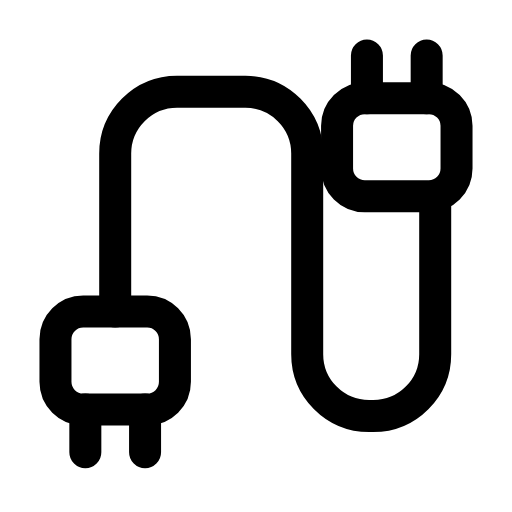
t = 0.00 s
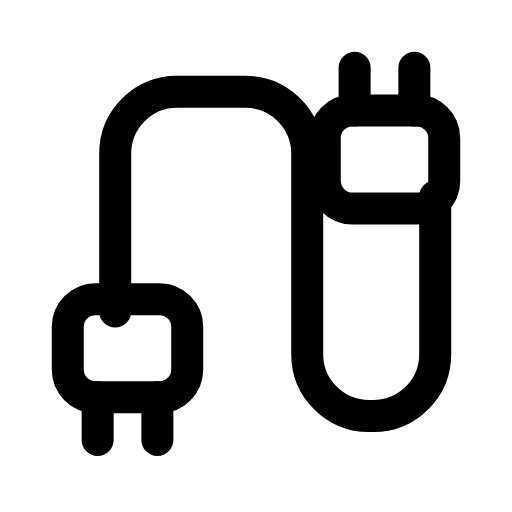
t = 0.28 s
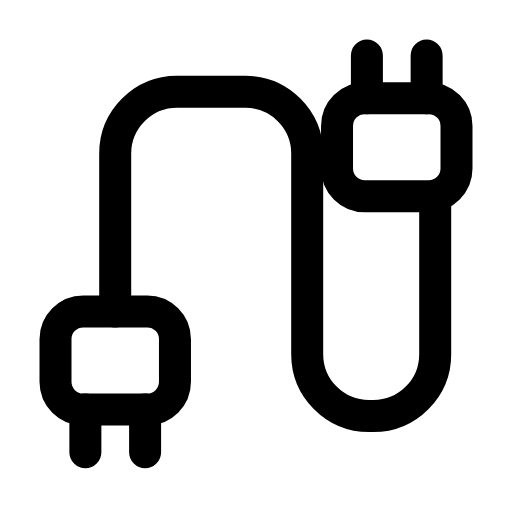
t = 0.56 s
t = 0.83 s: frame unchanged from t = 0.00 s, image omitted
t = 1.12 s: frame unchanged from t = 0.00 s, image omitted
t = 1.42 s: frame unchanged from t = 0.00 s, image omitted

The animated SVG that drew these frames (rendered in a browser with its animation timeline set to each time). Animation: 2 SMIL elements (animateTransform=2); one cycle of 1.70 s, repeats indefinitely.

<svg xmlns="http://www.w3.org/2000/svg" width="24" height="24" viewBox="0 0 24 24" fill="none"><g><animateTransform attributeName="transform" type="translate" values="0 0;0 0;0.7 -0.7;0 0;0 0;0 0;0 0;0.7 -0.7;0 0;0 0;0 0" keyTimes="0;0.135;0.2475;0.36;0.45;0.6;0.66;0.735;0.81;0.9;1" dur="1.7s" repeatCount="indefinite" calcMode="spline" keySplines="0.16 1 0.3 1;0.16 1 0.3 1;0.16 1 0.3 1;0.16 1 0.3 1;0.16 1 0.3 1;0.16 1 0.3 1;0.16 1 0.3 1;0.16 1 0.3 1;0.16 1 0.3 1;0.16 1 0.3 1"/><rect stroke="currentColor" stroke-width="1.5" stroke-linecap="round" stroke-linejoin="round" fill="none" x="2.6" y="14.6" width="5.6" height="4.6" rx="1.3"></rect><path stroke="currentColor" stroke-width="1.5" stroke-linecap="round" stroke-linejoin="round" fill="none" d="M4 19.2L4 21.2M6.8 19.2L6.8 21.2"></path></g><g><animateTransform attributeName="transform" type="translate" values="0 0;0 0;-0.7 0.7;0 0;0 0;0 0;0 0;-0.7 0.7;0 0;0 0;0 0" keyTimes="0;0.135;0.2475;0.36;0.45;0.6;0.66;0.735;0.81;0.9;1" dur="1.7s" repeatCount="indefinite" calcMode="spline" keySplines="0.16 1 0.3 1;0.16 1 0.3 1;0.16 1 0.3 1;0.16 1 0.3 1;0.16 1 0.3 1;0.16 1 0.3 1;0.16 1 0.3 1;0.16 1 0.3 1;0.16 1 0.3 1;0.16 1 0.3 1"/><rect stroke="currentColor" stroke-width="1.5" stroke-linecap="round" stroke-linejoin="round" fill="none" x="15.8" y="4.6" width="5.6" height="4.6" rx="1.3"></rect><path stroke="currentColor" stroke-width="1.5" stroke-linecap="round" stroke-linejoin="round" fill="none" d="M17.2 4.6L17.2 2.6M20 4.6L20 2.6"></path></g><path stroke="currentColor" stroke-width="1.5" stroke-linecap="round" stroke-linejoin="round" fill="none" d="M5.4 14.6L5.4 7.2C5.4 5.6 6.7 4.3 8.3 4.3L11.5 4.3C13.1 4.3 14.4 5.6 14.4 7.2L14.4 16.6C14.4 18.2 15.7 19.5 17.3 19.5L17.5 19.5C19.1 19.5 20.4 18.2 20.4 16.6L20.4 9.2"></path></svg>
